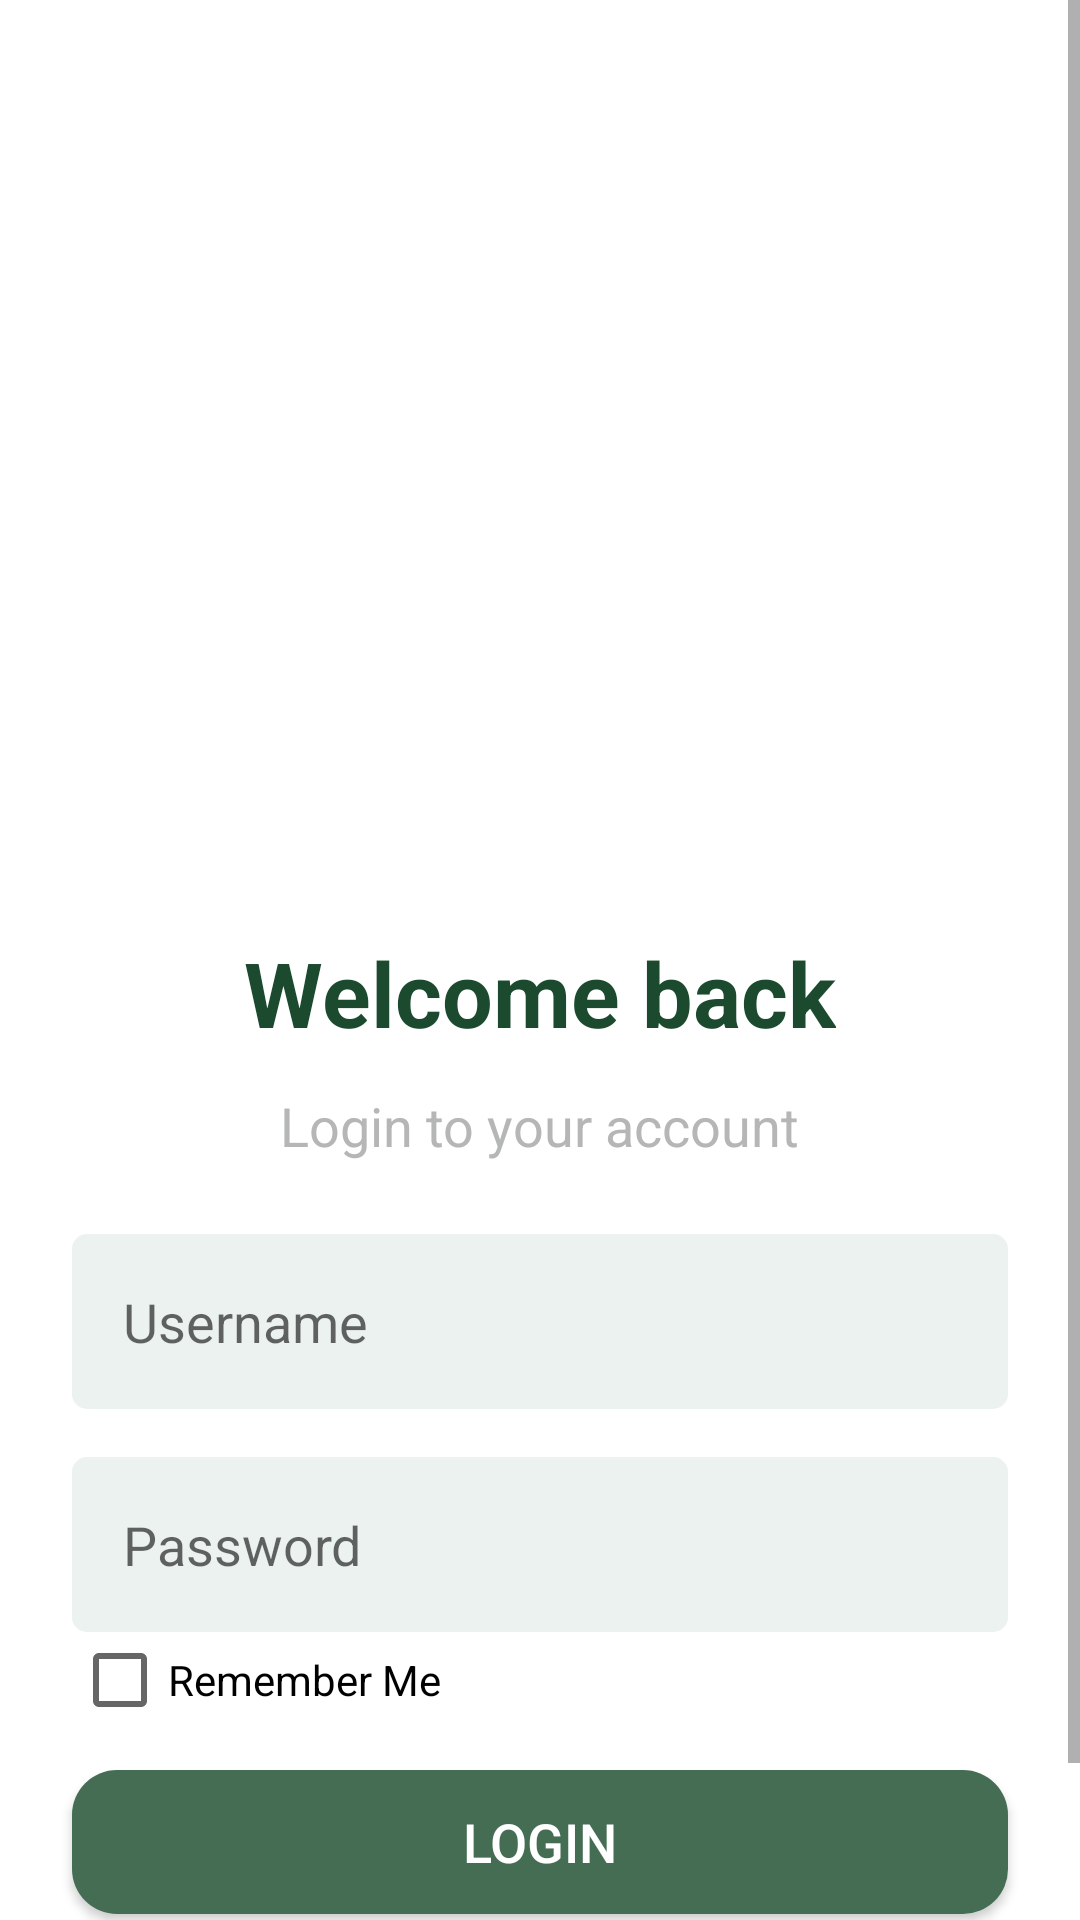

Write the Android layout XML for this screen, with the resource values it uses.
<!-- AndroidManifest.xml: application theme AppCompatTheme -->
<!-- res/layout/activity_login.xml -->
<?xml version="1.0" encoding="utf-8"?>
<ScrollView xmlns:android="http://schemas.android.com/apk/res/android"
    xmlns:app="http://schemas.android.com/apk/res-auto"
    xmlns:tools="http://schemas.android.com/tools"
    android:layout_width="match_parent"
    android:layout_height="match_parent"
    tools:context=".Login">
<androidx.constraintlayout.widget.ConstraintLayout
    android:layout_width="match_parent"
    android:background="@color/white"
    android:layout_height="match_parent"
    tools:context=".Login">

    <androidx.constraintlayout.widget.ConstraintLayout
        android:id="@+id/constraintLayout"
        android:layout_width="0dp"
        android:layout_height="0dp"
        android:background="@drawable/plant"
        app:layout_constraintEnd_toEndOf="parent"
        app:layout_constraintHeight_percent="0.4"
        app:layout_constraintStart_toStartOf="parent"
        app:layout_constraintTop_toTopOf="parent" />

    <TextView
        android:id="@+id/textView"
        android:layout_width="wrap_content"
        android:layout_height="wrap_content"
        android:layout_marginTop="32dp"
        android:text="@string/login_welcome_back"
        android:textColor="@color/text_color"
        android:textSize="30sp"
        android:textStyle="bold"
        app:layout_constraintEnd_toEndOf="parent"
        app:layout_constraintStart_toStartOf="parent"
        app:layout_constraintTop_toBottomOf="@+id/constraintLayout" />

    <TextView
        android:id="@+id/textView2"
        android:layout_width="wrap_content"
        android:layout_height="wrap_content"
        android:layout_marginTop="12dp"
        android:text="@string/login_login_to_your_account"
        android:textColor="@color/text_color2"
        android:textSize="18dp"
        app:layout_constraintEnd_toEndOf="parent"
        app:layout_constraintStart_toStartOf="parent"
        app:layout_constraintTop_toBottomOf="@+id/textView" />

    <LinearLayout
        android:id="@+id/linearLayout"
        android:layout_width="match_parent"
        android:layout_height="wrap_content"
        android:layout_marginStart="24dp"
        android:layout_marginTop="24dp"
        android:layout_marginEnd="24dp"
        android:orientation="vertical"
        app:layout_constraintEnd_toEndOf="parent"
        app:layout_constraintStart_toStartOf="parent"
        app:layout_constraintTop_toBottomOf="@+id/textView2">

        <EditText
            android:id="@+id/etusername"
            android:layout_width="match_parent"
            android:layout_height="wrap_content"
            android:background="@drawable/background_edittext"
            android:drawableRight="@drawable/ic_person"
            android:ems="10"
            android:hint="@string/username"
            android:inputType="textEmailAddress"
            android:padding="17dp" />

        <EditText
            android:id="@+id/etpassword"
            android:layout_width="match_parent"
            android:layout_height="wrap_content"
            android:layout_marginTop="16dp"
            android:background="@drawable/background_edittext"
            android:drawableRight="@drawable/ic_lock"
            android:ems="10"
            android:hint="@string/password"
            android:inputType="textPassword"
            android:padding="17dp" />

        <CheckBox
            android:id="@+id/checkBox"
            android:layout_width="146dp"
            android:layout_height="wrap_content"
            android:text="@string/login_remember_me"
            tools:layout_editor_absoluteX="27dp"
            tools:layout_editor_absoluteY="613dp" />
    </LinearLayout>

    <LinearLayout
        android:id="@+id/linearLayout2"
        android:layout_width="match_parent"
        android:layout_height="wrap_content"
        android:layout_marginBottom="8dp"
        android:orientation="horizontal"
        app:layout_constraintBottom_toBottomOf="parent"
        app:layout_constraintEnd_toEndOf="parent"
        app:layout_constraintStart_toStartOf="parent">

        <TextView
            android:id="@+id/textView5"
            android:layout_width="wrap_content"
            android:layout_height="wrap_content"
            android:layout_weight="1"
            android:gravity="right"
            android:text="@string/login_don_t_have_an_account"
            android:textSize="16sp" />

        <TextView
            android:id="@+id/logina"
            android:layout_width="wrap_content"
            android:layout_height="wrap_content"
            android:layout_weight="1"
            android:onClick="register"
            android:text="@string/login_sign_up"
            android:textColor="@color/text_color"
            android:textSize="20sp"
            android:textStyle="bold"
            tools:ignore="TouchTargetSizeCheck" />
    </LinearLayout>

    <Button
        android:id="@+id/btn_login"
        android:layout_width="0dp"
        android:layout_height="wrap_content"
        android:layout_marginStart="24dp"
        android:layout_marginEnd="24dp"
        android:background="@drawable/background_btn"
        android:onClick="login"
        android:text="@string/login_login"
        android:textColor="@color/white"
        android:textSize="18sp"
        app:layout_constraintBottom_toTopOf="@+id/linearLayout2"
        app:layout_constraintEnd_toEndOf="parent"
        app:layout_constraintHorizontal_bias="0.0"
        app:layout_constraintStart_toStartOf="parent"
        app:layout_constraintTop_toBottomOf="@+id/linearLayout"
        app:layout_constraintVertical_bias="0.366" />

    <TextView
        android:id="@+id/guest"
        android:layout_width="wrap_content"
        android:layout_height="wrap_content"
        android:layout_marginTop="5dp"
        android:text="@string/login_guest"
        android:textColor="@color/text_color"
        android:textStyle="bold"
        app:layout_constraintBottom_toTopOf="@+id/linearLayout2"
        app:layout_constraintEnd_toEndOf="parent"
        app:layout_constraintStart_toStartOf="parent"
        app:layout_constraintTop_toBottomOf="@+id/btn_login"
        android:onClick="guest"/>


</androidx.constraintlayout.widget.ConstraintLayout>
</ScrollView>
<!-- resources referenced by this layout -->
<resources>
  <color name="text_color">#1b4a2e</color>
  <color name="text_color2">#b5b7b6</color>
  <color name="white">#FFFFFFFF</color>
  <!-- drawable background_btn (drawable) -->
  <?xml version="1.0" encoding="utf-8"?>
  <ripple xmlns:android="http://schemas.android.com/apk/res/android" android:color="#008577">
      <item>
          <shape android:shape="rectangle">
              <solid android:color="@color/primary_color"/>
              <corners android:radius="15dp"/>
          </shape>
      </item>
  </ripple>
  <!-- drawable background_edittext (drawable) -->
  <?xml version="1.0" encoding="utf-8"?>
  <selector xmlns:android="http://schemas.android.com/apk/res/android">
  <item>
      <shape android:shape="rectangle">
          <solid android:color="@color/second_color"/>
          <corners android:radius="5dp"/>
      </shape>
  </item>
  </selector>
  <string name="login_don_t_have_an_account">Don\'t have an account?</string>
  <string name="login_guest">Guest</string>
  <string name="login_login">Login</string>
  <string name="login_login_to_your_account">Login to your account</string>
  <string name="login_remember_me">Remember Me</string>
  <string name="login_sign_up">Sign up</string>
  <string name="login_welcome_back">Welcome back</string>
  <string name="password">Password</string>
  <string name="username">Username</string>
  <style name="AppCompatTheme" parent="@style/Theme.AppCompat.Light.NoActionBar">
          
          <item name="colorPrimaryVariant">@color/purple_700</item>
          <item name="colorOnPrimary">@color/white</item>
          
          <item name="colorSecondary">@color/teal_200</item>
          <item name="colorSecondaryVariant">@color/teal_700</item>
          <item name="colorOnSecondary">@color/black</item>
          
          <item name="android:statusBarColor" tools:targetApi="l">?attr/colorPrimaryVariant</item>
  
          
          <item name="colorPrimary">@color/colorPrimary</item>
          <item name="colorPrimaryDark">@color/colorPrimaryDark</item>
      </style>
  <color name="primary_color">#446d54</color>
  <color name="second_color">#ebf2f0</color>
  <color name="purple_700">#446d54</color>
  <color name="teal_200">#FF03DAC5</color>
  <color name="teal_700">#FF018786</color>
  <color name="black">#FF000000</color>
  <color name="colorPrimary">#008577</color>
  <color name="colorPrimaryDark">#00574B</color>
</resources>
